Dataset: LLaVA_CLIP (GitHub, Julian075/LLaVA_CLIP). Classes: bird, bobcat, cat, coyote, dog, opossum, rabbit, raccoon, rodent, skunk, squirrel.

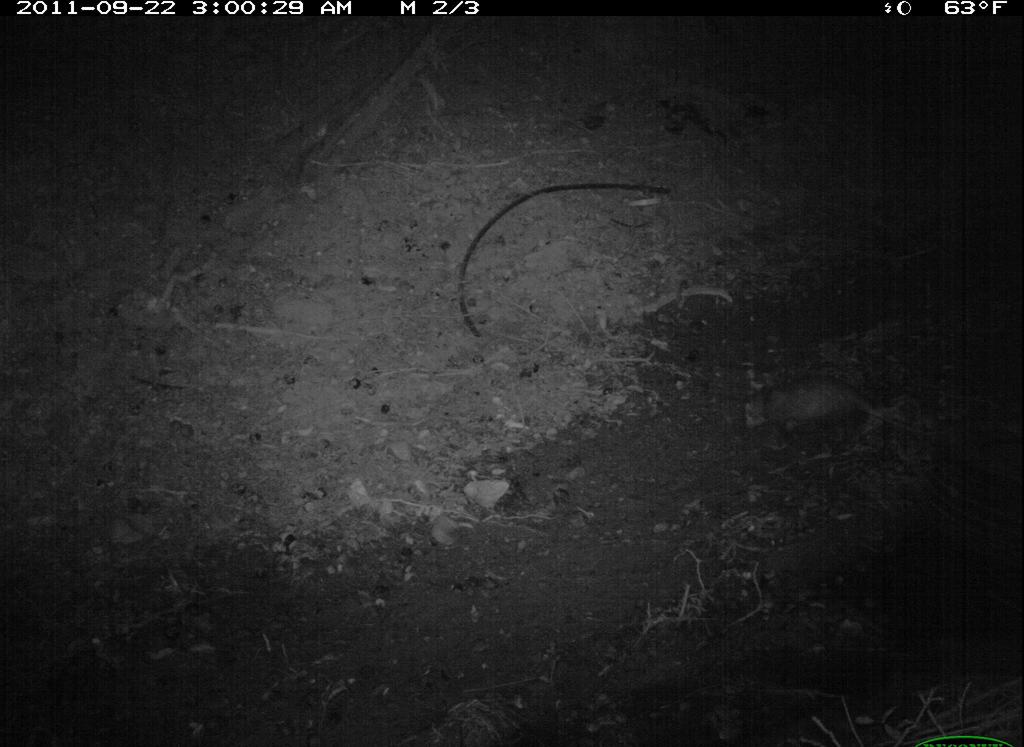
Label: opossum

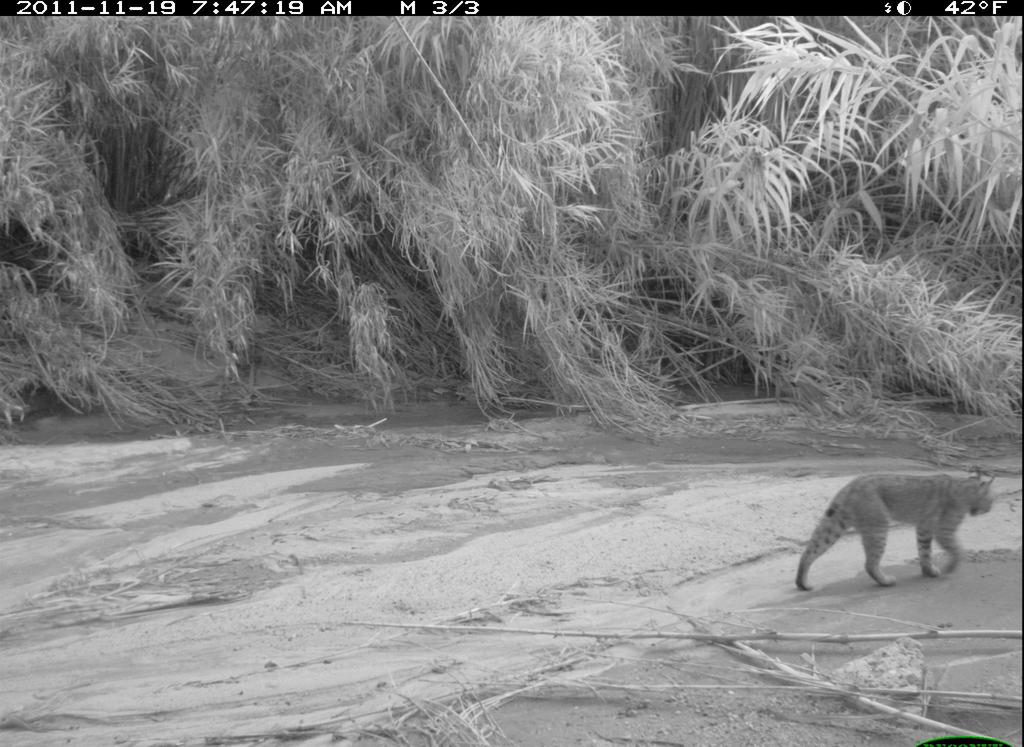
Label: bobcat

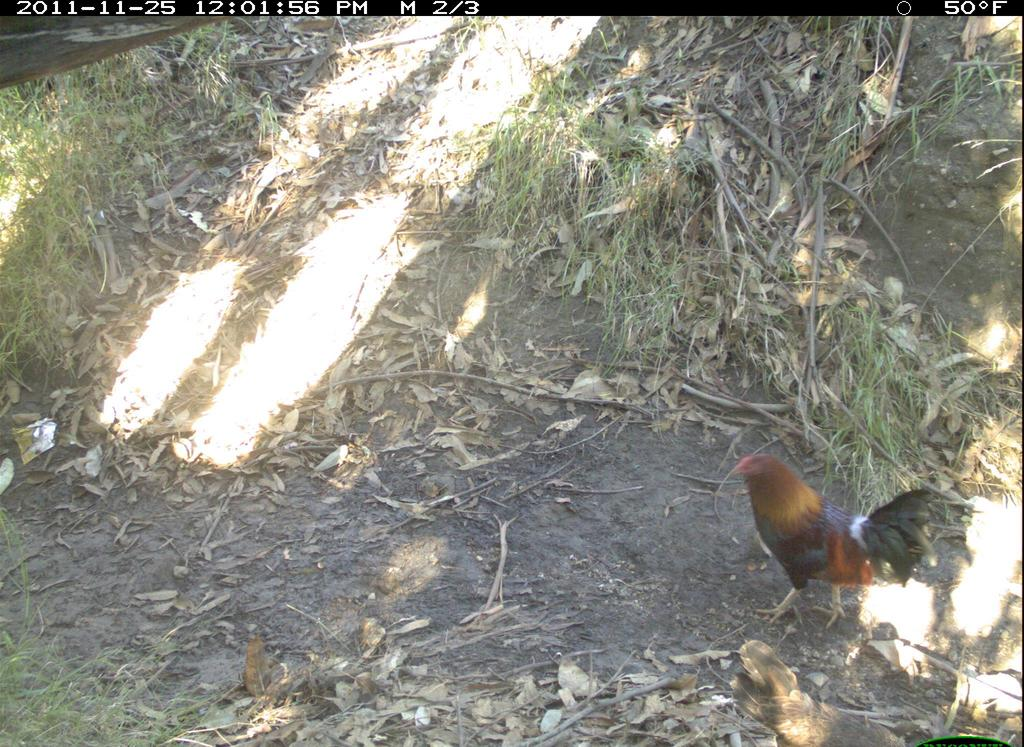
Label: bird

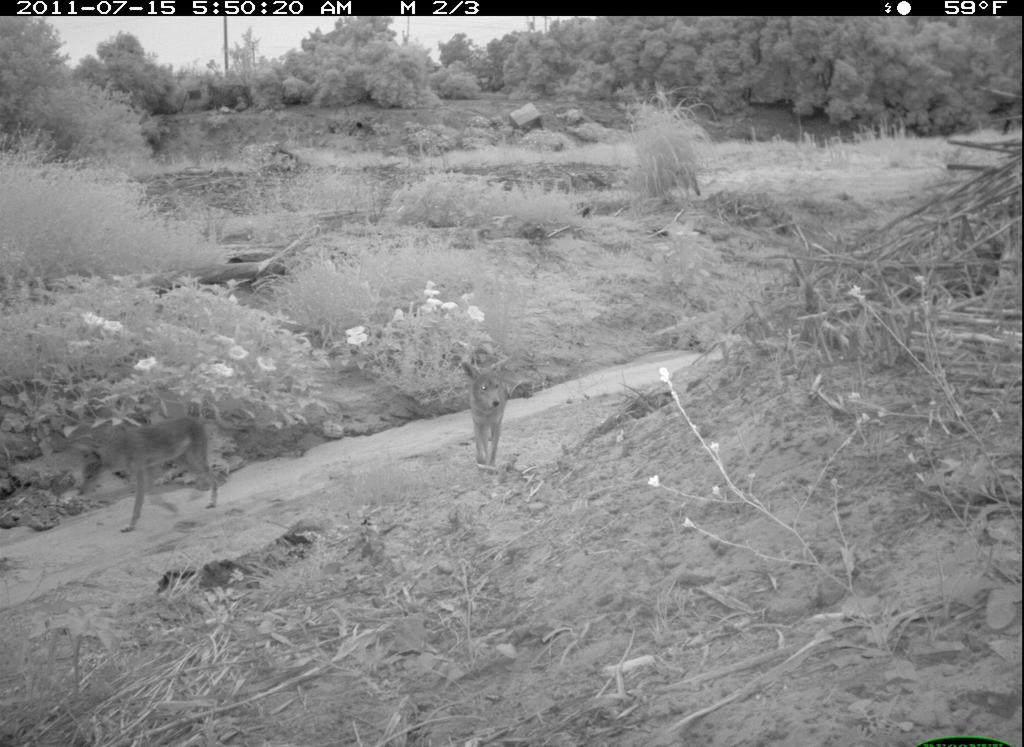
Label: coyote

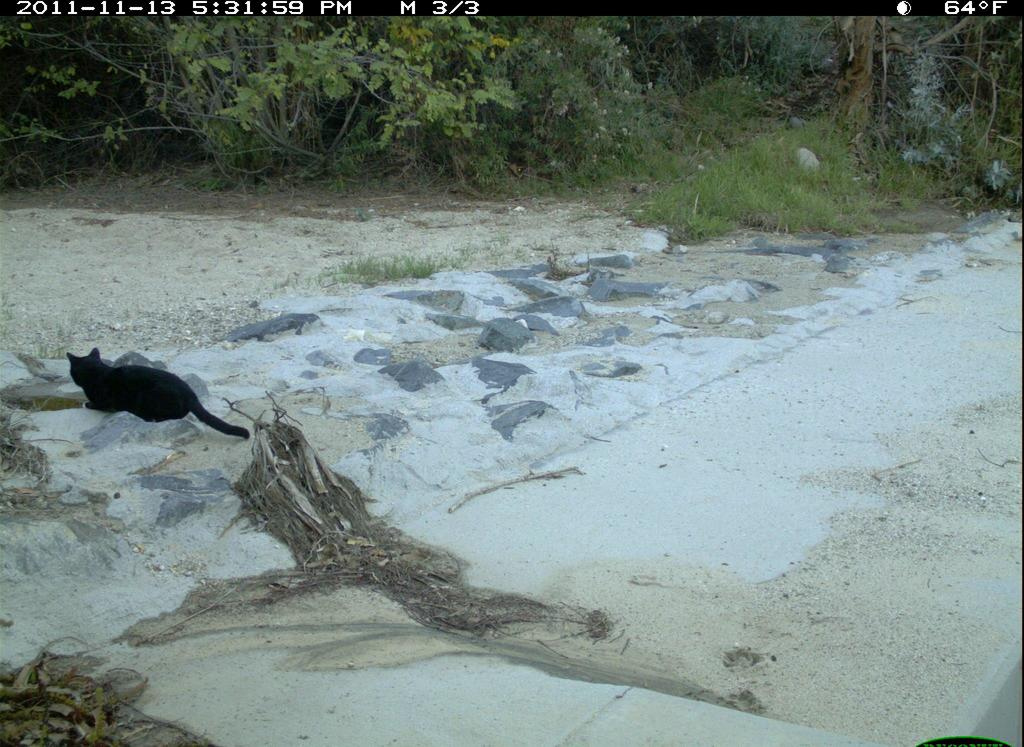
Label: cat

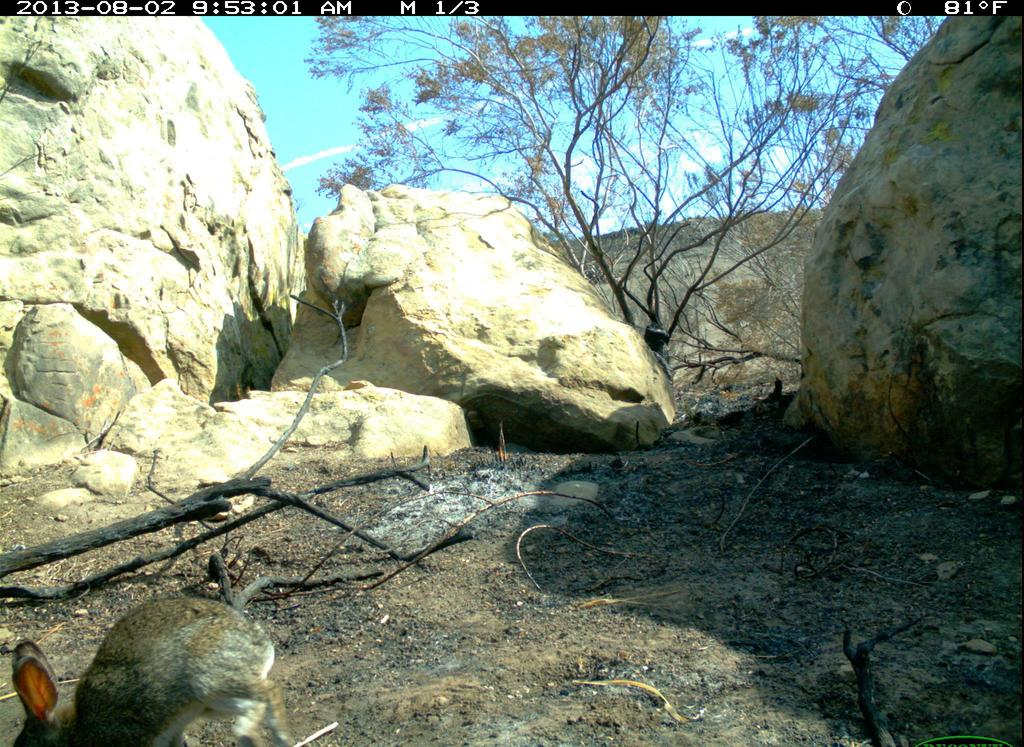
Label: rabbit
